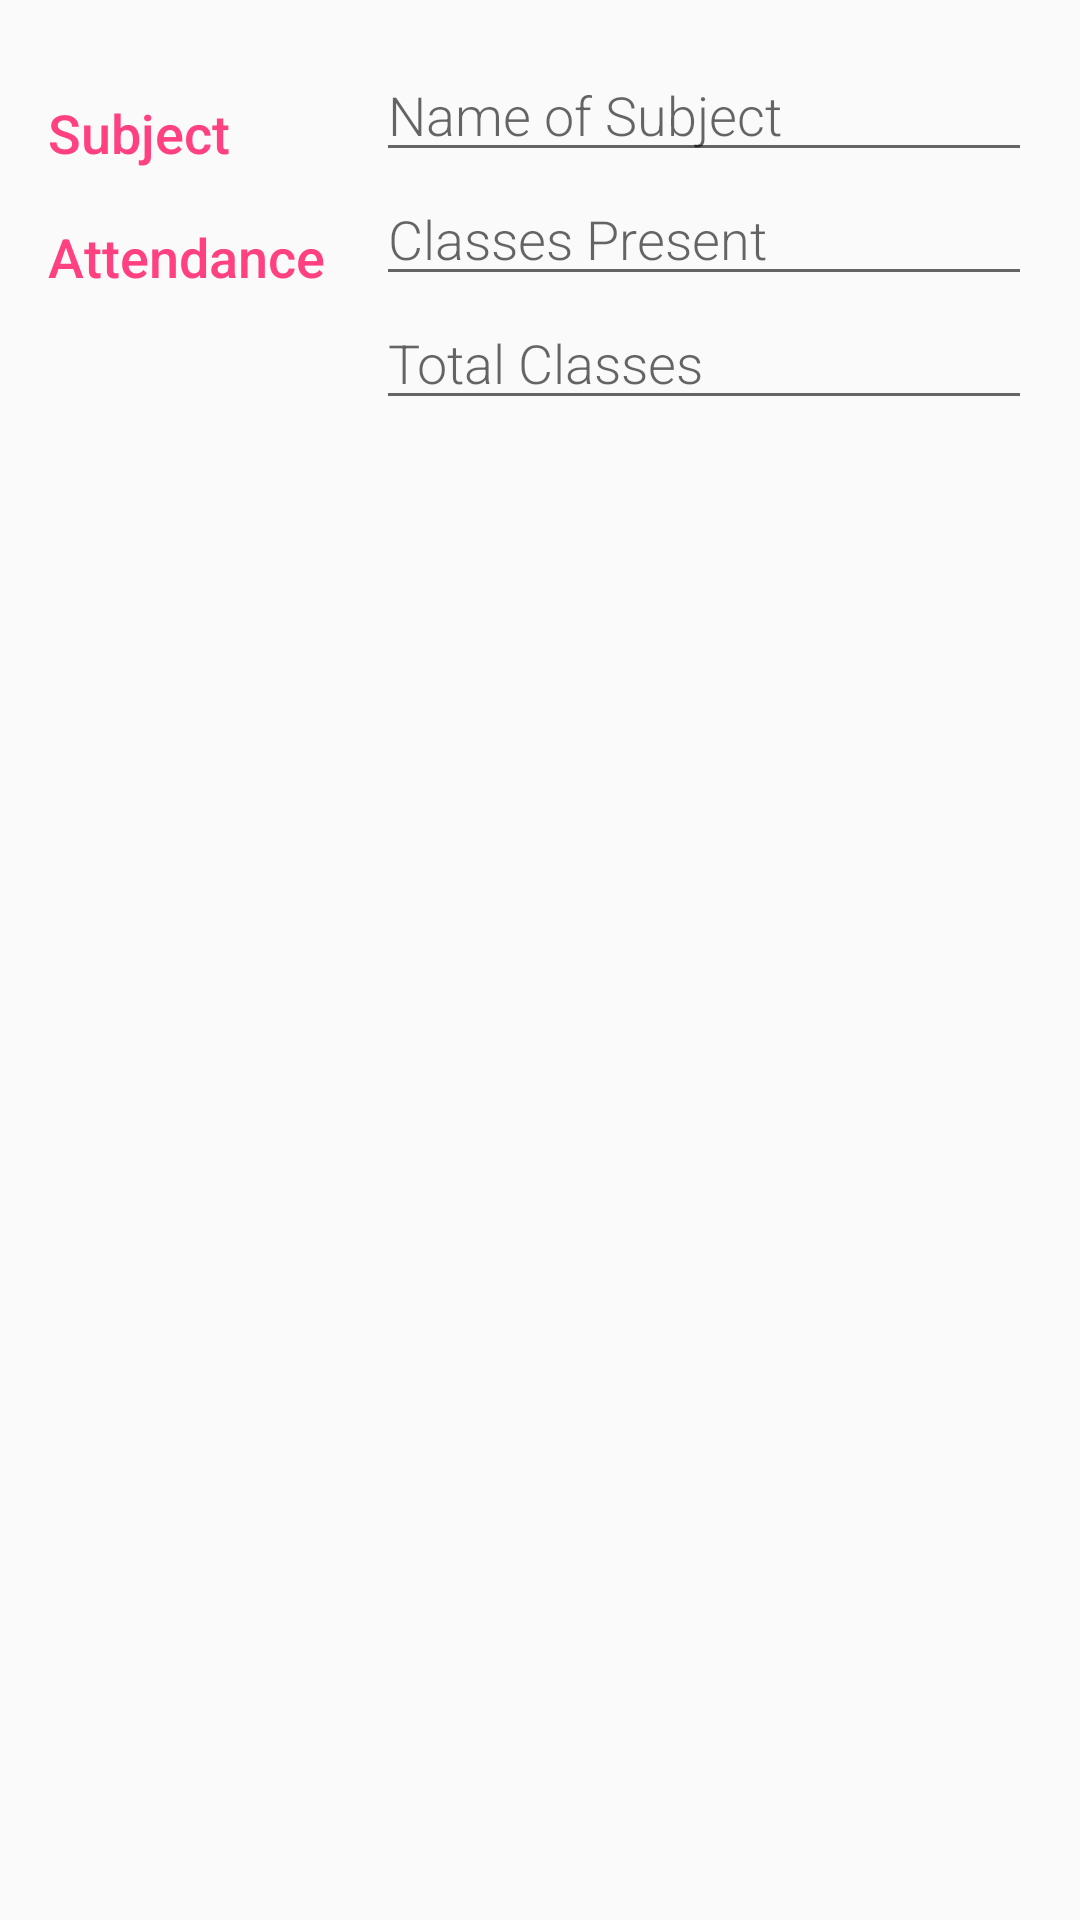

Produce the Android XML layout that renders to this screen, including the resource entries it uses.
<!-- AndroidManifest.xml: activity theme EditorTheme -->
<!-- res/layout/activity_add_subject.xml -->
<?xml version="1.0" encoding="utf-8"?>
<LinearLayout xmlns:android="http://schemas.android.com/apk/res/android"
    xmlns:tools="http://schemas.android.com/tools"
    android:layout_width="match_parent"
    android:layout_height="match_parent"
    android:orientation="vertical"
    android:padding="16dp"
    tools:context=".AddSubjectActivity">

    <LinearLayout
        android:layout_width="match_parent"
        android:layout_height="wrap_content"
        android:orientation="horizontal">

        <TextView
            style="@style/CategoryStyle"
            android:text="@string/category_subject" />

        <LinearLayout
            android:layout_width="0dp"
            android:layout_height="wrap_content"
            android:layout_weight="2">

            <EditText
                android:id="@+id/edit_subject_name"
                style="@style/EditorFieldStyle"
                android:hint="@string/hint_subject_name" />
        </LinearLayout>

    </LinearLayout>

    <LinearLayout
        android:layout_width="match_parent"
        android:layout_height="wrap_content"
        android:orientation="horizontal">

        <TextView
            style="@style/CategoryStyle"
            android:text="@string/category_attendance" />

        <LinearLayout
            android:layout_width="0dp"
            android:layout_height="wrap_content"
            android:layout_weight="2"
            android:orientation="vertical">

            <EditText
                android:id="@+id/edit_classes_present"
                style="@style/EditorFieldStyle"
                android:hint="@string/hint_classes_present" />

            <EditText
                android:id="@+id/edit_total_classes"
                style="@style/EditorFieldStyle"
                android:hint="@string/hint_total_classes" />

        </LinearLayout>

    </LinearLayout>


</LinearLayout>
<!-- resources referenced by this layout -->
<resources>
  <string name="category_attendance">Attendance</string>
  <string name="category_subject">Subject</string>
  <string name="hint_classes_present">Classes Present</string>
  <string name="hint_subject_name">Name of Subject</string>
  <string name="hint_total_classes">Total Classes</string>
  <style name="CategoryStyle">
          <item name="android:layout_height">wrap_content</item>
          <item name="android:layout_width">0dp</item>
          <item name="android:layout_weight">1</item>
          <item name="android:paddingTop">16dp</item>
          <item name="android:textColor">@color/colorAccent</item>
          <item name="android:fontFamily">sans-serif-medium</item>
          <item name="android:textAppearance">?android:textAppearanceMedium</item>
      </style>
  <style name="EditorFieldStyle">
          <item name="android:layout_height">wrap_content</item>
          <item name="android:layout_width">match_parent</item>
          <item name="android:fontFamily">sans-serif-light</item>
          <item name="android:textAppearance">?android:textAppearanceMedium</item>
      </style>
  <style name="EditorTheme" parent="Theme.AppCompat.Light.DarkActionBar">
          <item name="colorPrimary">@color/editorColorPrimary</item>
          <item name="colorPrimaryDark">@color/editorColorPrimaryDark</item>
          <item name="colorAccent">@color/colorAccent</item>
      </style>
  <color name="colorAccent">#FF4081</color>
  <color name="editorColorPrimary">#2D3640</color>
  <color name="editorColorPrimaryDark">#394450</color>
</resources>
